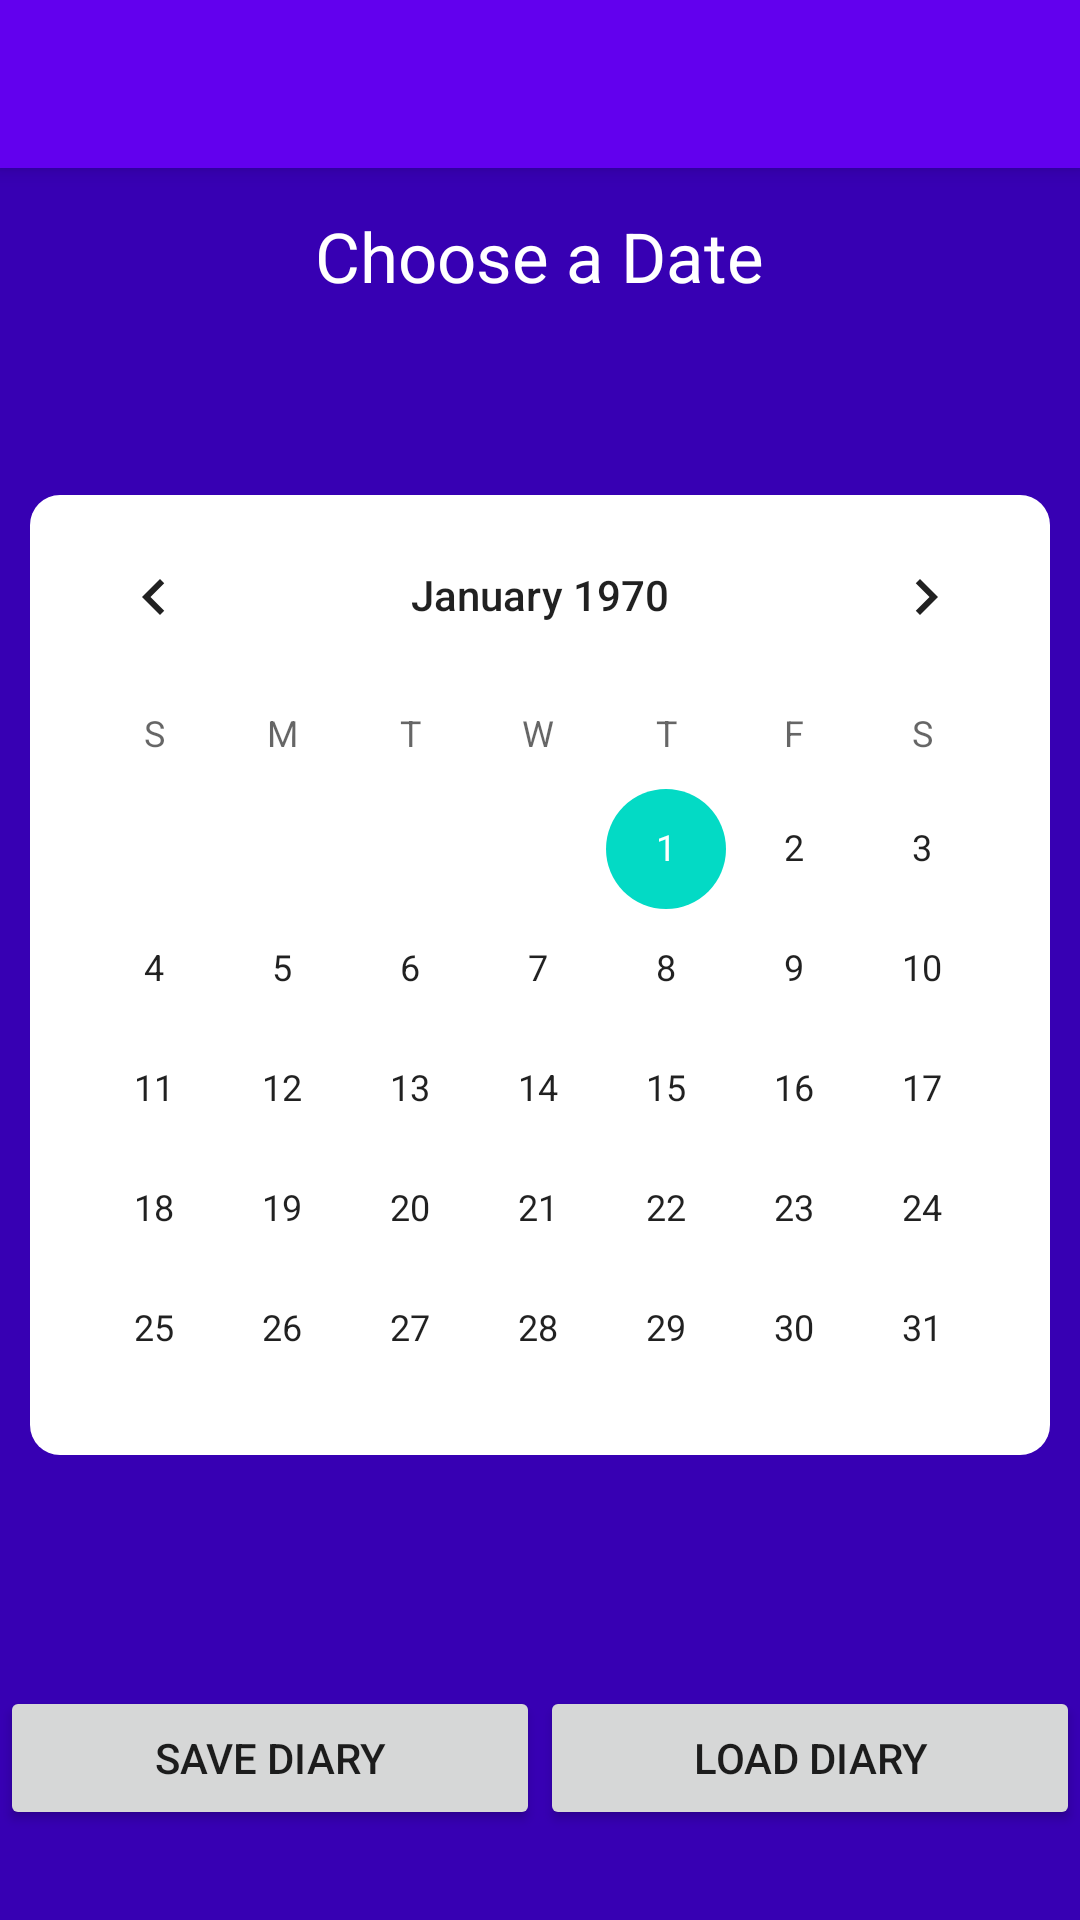

Android layout source for this screen:
<!-- AndroidManifest.xml: application theme AppTheme -->
<!-- res/layout/activity_calender.xml -->
<?xml version="1.0" encoding="utf-8"?>
<androidx.coordinatorlayout.widget.CoordinatorLayout xmlns:android="http://schemas.android.com/apk/res/android"
    xmlns:app="http://schemas.android.com/apk/res-auto"
    xmlns:tools="http://schemas.android.com/tools"
    android:background="@color/colorPrimaryDark"
    android:layout_width="match_parent"
    android:layout_height="match_parent"
    tools:context=".CalenderActivity">

    <com.google.android.material.appbar.AppBarLayout
        android:id="@+id/AppBarCalender"
        android:layout_width="match_parent"
        android:layout_height="wrap_content"
        android:theme="@style/AppTheme.AppBarOverlay">

        <androidx.appcompat.widget.Toolbar
            android:id="@+id/toolbar"
            android:layout_width="match_parent"
            android:layout_height="?attr/actionBarSize"
            android:background="?attr/colorPrimary"
            app:popupTheme="@style/AppTheme.PopupOverlay" />

    </com.google.android.material.appbar.AppBarLayout>

    <include layout="@layout/content_calender" />

    <TextView
        android:id="@+id/myDate"
        android:layout_width="wrap_content"
        android:layout_height="wrap_content"
        android:layout_gravity="center_horizontal"
        android:layout_marginTop="70dp"
        android:text="Choose a Date"
        android:textColor="#FFF"
        android:textSize="23sp"
        />

    <LinearLayout
        android:layout_marginTop="10dp"
        android:background="@drawable/bg_calen"
        android:layout_gravity="center"
        android:layout_width="340dp"
        android:layout_height="wrap_content">

        <CalendarView
            android:id="@+id/calenderView"
            android:layout_width="wrap_content"
            android:layout_height="320dp">
        </CalendarView>

    </LinearLayout>



    <LinearLayout

        android:id="@+id/LinearLayout02"
        android:layout_height="wrap_content"
        android:layout_width="match_parent"
        android:layout_alignParentBottom="true"
        android:layout_gravity="bottom"
        android:layout_marginBottom="30dp"
        >
        <Button
            android:id="@+id/saveDate"
            android:layout_width="match_parent"
            android:layout_height="wrap_content"
            android:layout_weight="1" android:text="Save Diary">
        </Button>
        <Button
            android:id="@+id/loadDate"
            android:layout_width="match_parent"
            android:layout_height="wrap_content"
            android:layout_weight="1"
            android:text="Load Diary">
        </Button>
    </LinearLayout>




</androidx.coordinatorlayout.widget.CoordinatorLayout>
<!-- res/layout/content_calender.xml (included above) -->
<?xml version="1.0" encoding="utf-8"?>
<androidx.constraintlayout.widget.ConstraintLayout xmlns:android="http://schemas.android.com/apk/res/android"
    xmlns:app="http://schemas.android.com/apk/res-auto"
    xmlns:tools="http://schemas.android.com/tools"
    android:layout_width="match_parent"
    android:layout_height="match_parent"
    app:layout_behavior="@string/appbar_scrolling_view_behavior"
    tools:context=".CalenderActivity"
    tools:showIn="@layout/activity_calender">

</androidx.constraintlayout.widget.ConstraintLayout>
<!-- resources referenced by this layout -->
<resources>
  <!-- drawable bg_calen (drawable) -->
  <?xml version="1.0" encoding="utf-8"?>
  <shape xmlns:android="http://schemas.android.com/apk/res/android">
  
      <corners
          android:radius="10dp"
          />
      <solid
          android:color="#FFF"
          />
  </shape>
  <style name="AppTheme.AppBarOverlay" parent="ThemeOverlay.AppCompat.Dark.ActionBar" />
  <style name="AppTheme.PopupOverlay" parent="ThemeOverlay.AppCompat.Light" />
  <style name="AppTheme" parent="Theme.AppCompat.Light.DarkActionBar">
          
          <item name="colorPrimary">@color/colorPrimary</item>
          <item name="colorPrimaryDark">@color/colorPrimaryDark</item>
          <item name="colorAccent">@color/colorAccent</item>
      </style>
  <!-- not gathered from this repository: default colours our renderer supplied (Android Studio template values) -->
  <color name="colorPrimary">#FF6200EE</color>
  <color name="colorPrimaryDark">#FF3700B3</color>
  <color name="colorAccent">#FF03DAC5</color>
</resources>
